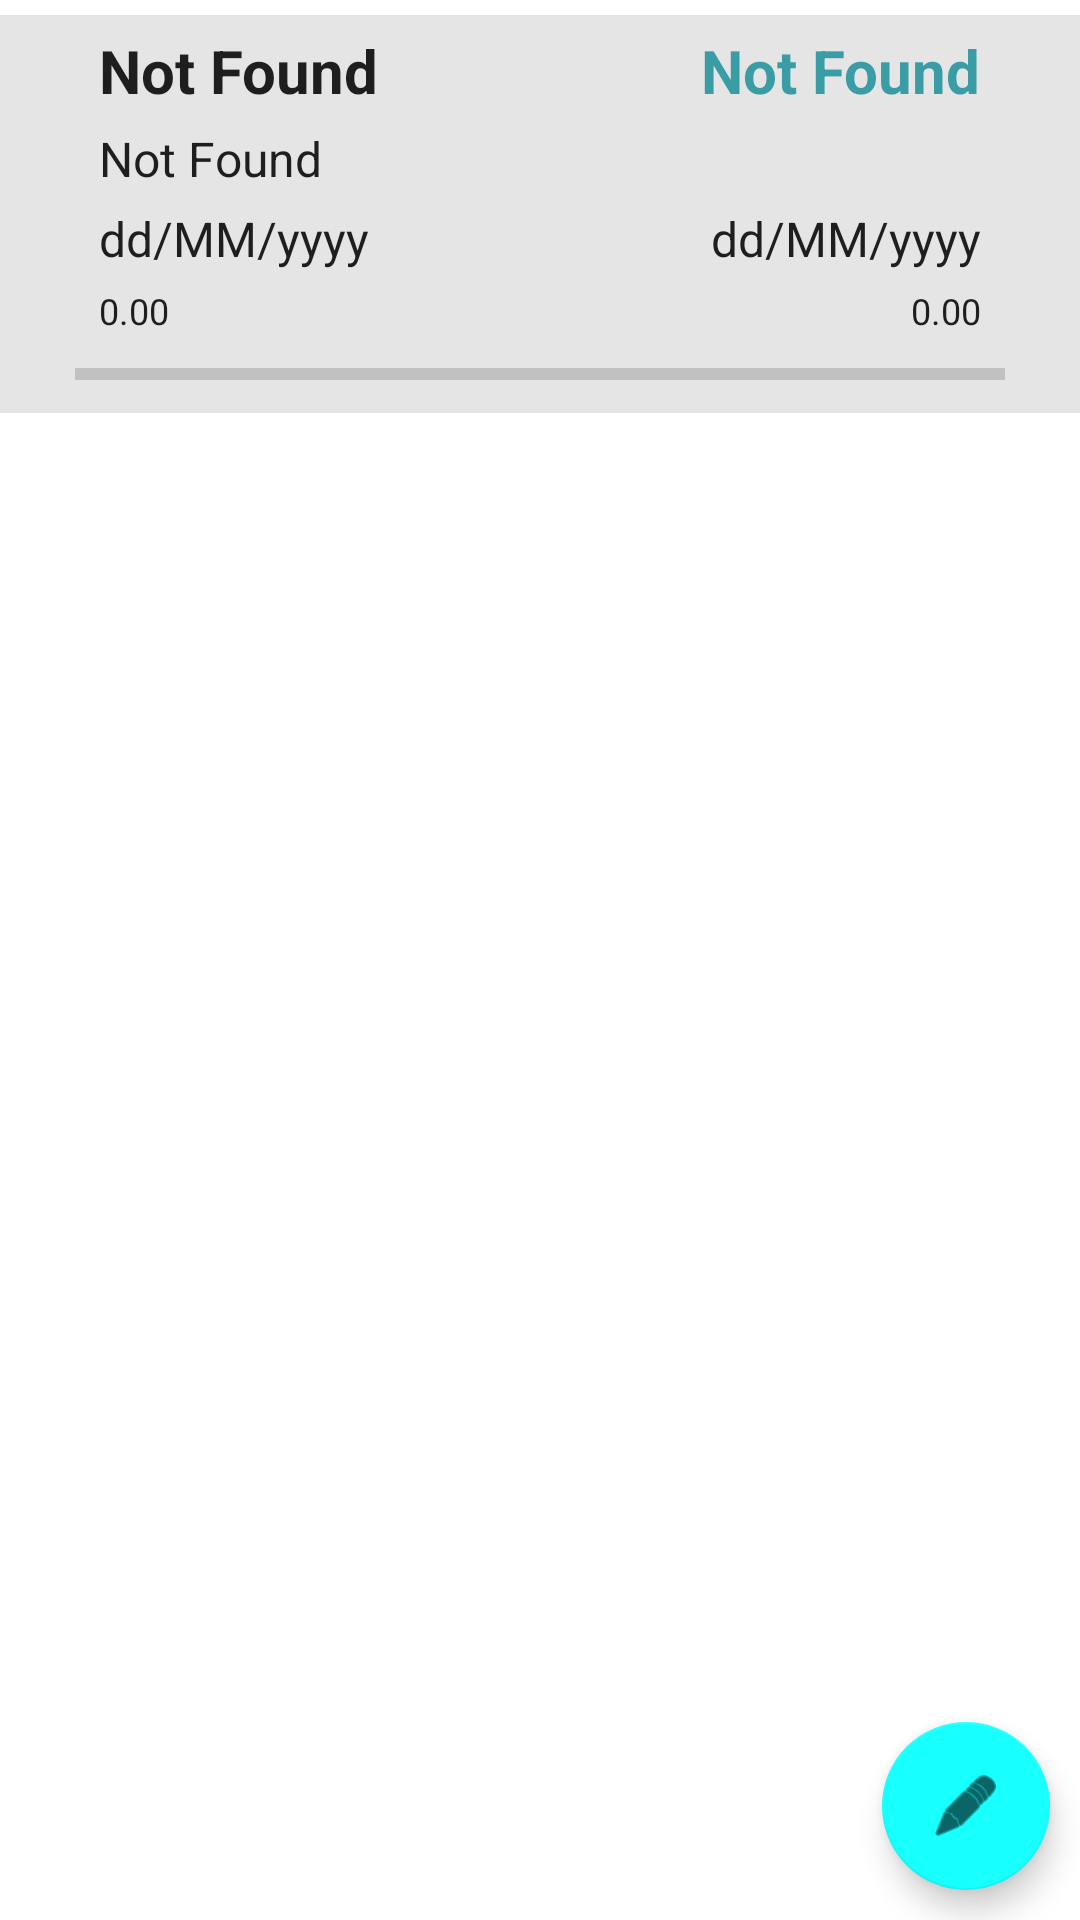

Write the Android layout XML for this screen, with the resource values it uses.
<!-- AndroidManifest.xml: application theme Theme.NeoSavings -->
<!-- res/layout/activity_presupuesto_info.xml -->
<?xml version="1.0" encoding="utf-8"?>
<androidx.constraintlayout.widget.ConstraintLayout xmlns:android="http://schemas.android.com/apk/res/android"
    xmlns:app="http://schemas.android.com/apk/res-auto"
    xmlns:tools="http://schemas.android.com/tools"
    android:layout_width="match_parent"
    android:layout_height="match_parent"
    android:background="?attr/backgroundColor"
    tools:context=".ui.Presupuestos.PresupuestoInfo">

    <androidx.constraintlayout.widget.ConstraintLayout
        android:id="@+id/linearLayout2"
        android:layout_width="match_parent"
        android:layout_height="wrap_content"
        android:layout_marginTop="5dp"
        android:background="?attr/colorSurface"
        app:layout_constraintEnd_toEndOf="parent"
        app:layout_constraintStart_toStartOf="parent"
        app:layout_constraintTop_toTopOf="parent">

        <TextView
            android:id="@+id/textViewNombrePresupuesto"
            style="@style/Widget.AppCompat.TextView.SpinnerItem"
            android:layout_width="0dp"
            android:layout_height="wrap_content"
            android:layout_marginStart="25dp"
            android:layout_marginTop="5dp"
            android:layout_marginEnd="25dp"
            android:singleLine="true"
            android:text="@string/String_NotFound"
            android:textSize="20sp"
            android:textStyle="bold"
            app:autoSizeTextType="uniform"
            app:layout_constraintEnd_toStartOf="@+id/textViewDeuda"
            app:layout_constraintStart_toStartOf="parent"
            app:layout_constraintTop_toTopOf="parent" />

        <TextView
            android:id="@+id/textViewDeuda"
            style="@style/Widget.AppCompat.TextView.SpinnerItem"
            android:layout_width="wrap_content"
            android:layout_height="wrap_content"
            android:layout_marginTop="5dp"
            android:layout_marginEnd="25dp"
            android:alpha="0.75"
            android:text="@string/String_NotFound"
            android:textColor="?attr/colorSecondaryVariant"
            android:textSize="20sp"
            android:textStyle="bold"
            app:autoSizeTextType="uniform"
            app:layout_constraintEnd_toEndOf="parent"
            app:layout_constraintTop_toTopOf="parent" />

        <TextView
            android:id="@+id/textViewUsuarioPresupuesto"
            style="@style/Widget.AppCompat.TextView.SpinnerItem"
            android:layout_width="0dp"
            android:layout_height="wrap_content"
            android:layout_marginStart="25dp"
            android:layout_marginTop="5dp"
            android:singleLine="true"
            android:text="@string/String_NotFound"
            android:textSize="16sp"
            app:autoSizeTextType="uniform"
            app:layout_constraintEnd_toEndOf="@+id/textViewNombrePresupuesto"
            app:layout_constraintStart_toStartOf="parent"
            app:layout_constraintTop_toBottomOf="@+id/textViewNombrePresupuesto" />

        <TextView
            android:id="@+id/textViewFechaInicioPresupuesto"
            style="@style/Widget.AppCompat.TextView.SpinnerItem"
            android:layout_width="wrap_content"
            android:layout_height="wrap_content"
            android:layout_marginStart="25dp"
            android:layout_marginTop="5dp"
            android:text="@string/String_Fecha"
            app:layout_constraintStart_toStartOf="parent"
            app:layout_constraintTop_toBottomOf="@+id/textViewUsuarioPresupuesto" />

        <TextView
            android:id="@+id/textViewFechaFinPresupuesto"
            style="@style/Widget.AppCompat.TextView.SpinnerItem"
            android:layout_width="wrap_content"
            android:layout_height="wrap_content"
            android:layout_marginTop="5dp"
            android:layout_marginEnd="25dp"
            android:text="@string/String_Fecha"
            app:layout_constraintEnd_toEndOf="parent"
            app:layout_constraintTop_toBottomOf="@+id/textViewUsuarioPresupuesto" />

        <ProgressBar
            android:id="@+id/progressBarPresupuesto"
            style="?android:attr/progressBarStyleHorizontal"
            android:layout_width="0dp"
            android:layout_height="wrap_content"
            android:layout_marginStart="25dp"
            android:layout_marginTop="5dp"
            android:layout_marginEnd="25dp"
            android:layout_marginBottom="5dp"
            app:layout_constraintBottom_toBottomOf="parent"
            app:layout_constraintEnd_toEndOf="parent"
            app:layout_constraintHorizontal_bias="0.0"
            app:layout_constraintStart_toStartOf="parent"
            app:layout_constraintTop_toBottomOf="@+id/textViewPresupuestoInicial"
            app:layout_constraintVertical_bias="0.0" />

        <TextView
            android:id="@+id/textViewPresupuestoInicial"
            style="@style/Widget.AppCompat.TextView.SpinnerItem"
            android:layout_width="wrap_content"
            android:layout_height="wrap_content"
            android:layout_marginStart="25dp"
            android:layout_marginTop="5dp"
            android:text="@string/String_Empty"
            android:textSize="12sp"
            app:layout_constraintStart_toStartOf="parent"
            app:layout_constraintTop_toBottomOf="@+id/textViewFechaInicioPresupuesto" />

        <TextView
            android:id="@+id/textViewPresupuestoFinal"
            style="@style/Widget.AppCompat.TextView.SpinnerItem"
            android:layout_width="0dp"
            android:layout_height="wrap_content"
            android:layout_marginTop="5dp"
            android:layout_marginEnd="25dp"
            android:text="@string/String_Empty"
            android:textSize="12sp"
            app:layout_constraintEnd_toEndOf="parent"
            app:layout_constraintTop_toBottomOf="@+id/textViewFechaFinPresupuesto" />

    </androidx.constraintlayout.widget.ConstraintLayout>

    <com.google.android.material.floatingactionbutton.FloatingActionButton
        android:id="@+id/floatingActionButtonEdit"
        android:layout_width="wrap_content"
        android:layout_height="wrap_content"
        android:layout_marginEnd="10dp"
        android:layout_marginBottom="10dp"
        android:clickable="true"
        android:contentDescription="@string/String_Descripcion"
        android:focusable="true"
        app:layout_constraintBottom_toBottomOf="parent"
        app:layout_constraintEnd_toEndOf="parent"
        app:srcCompat="@android:drawable/ic_menu_edit" />

    <FrameLayout
        android:id="@+id/FrameLayoutListaRegistrosPresupuesto"
        android:layout_width="0dp"
        android:layout_height="0dp"
        android:layout_marginTop="5dp"
        android:layout_marginBottom="5dp"
        app:layout_constraintBottom_toTopOf="@+id/floatingActionButtonEdit"
        app:layout_constraintEnd_toEndOf="parent"
        app:layout_constraintHorizontal_bias="0.0"
        app:layout_constraintStart_toStartOf="parent"
        app:layout_constraintTop_toBottomOf="@+id/linearLayout2">

    </FrameLayout>

</androidx.constraintlayout.widget.ConstraintLayout>
<!-- resources referenced by this layout -->
<resources>
  <string name="String_Descripcion">Descripción</string>
  <string name="String_Empty">0.00</string>
  <string name="String_Fecha">dd/MM/yyyy</string>
  <string name="String_NotFound">Not Found</string>
  <style name="Theme.NeoSavings" parent="Theme.MaterialComponents.DayNight.DarkActionBar">
          
          <item name="colorPrimary">#3d5afe</item>
          <item name="colorPrimaryVariant">#0031ca</item>
          <item name="colorOnPrimary">@color/white</item>
          
          <item name="colorSecondary">#18ffff</item>
          <item name="colorSecondaryVariant">#00838F</item>
          <item name="colorOnSecondary">@color/black</item>
          <item name="android:colorBackground">@color/white</item>
          <item name="backgroundColor">@color/white</item>
          <item name="colorOnBackground">@color/black</item>
          <item name="colorSurface">#E5E5E5</item>
          <item name="colorOnSurface">@color/black</item>
          <item name="colorError">#B00020</item>
          <item name="colorOnError">#000000</item>
          
          <item name="android:statusBarColor" tools:targetApi="l">?attr/colorPrimaryVariant</item>
          
      </style>
  <color name="white">#FFFFFFFF</color>
  <color name="black">#FF000000</color>
</resources>
